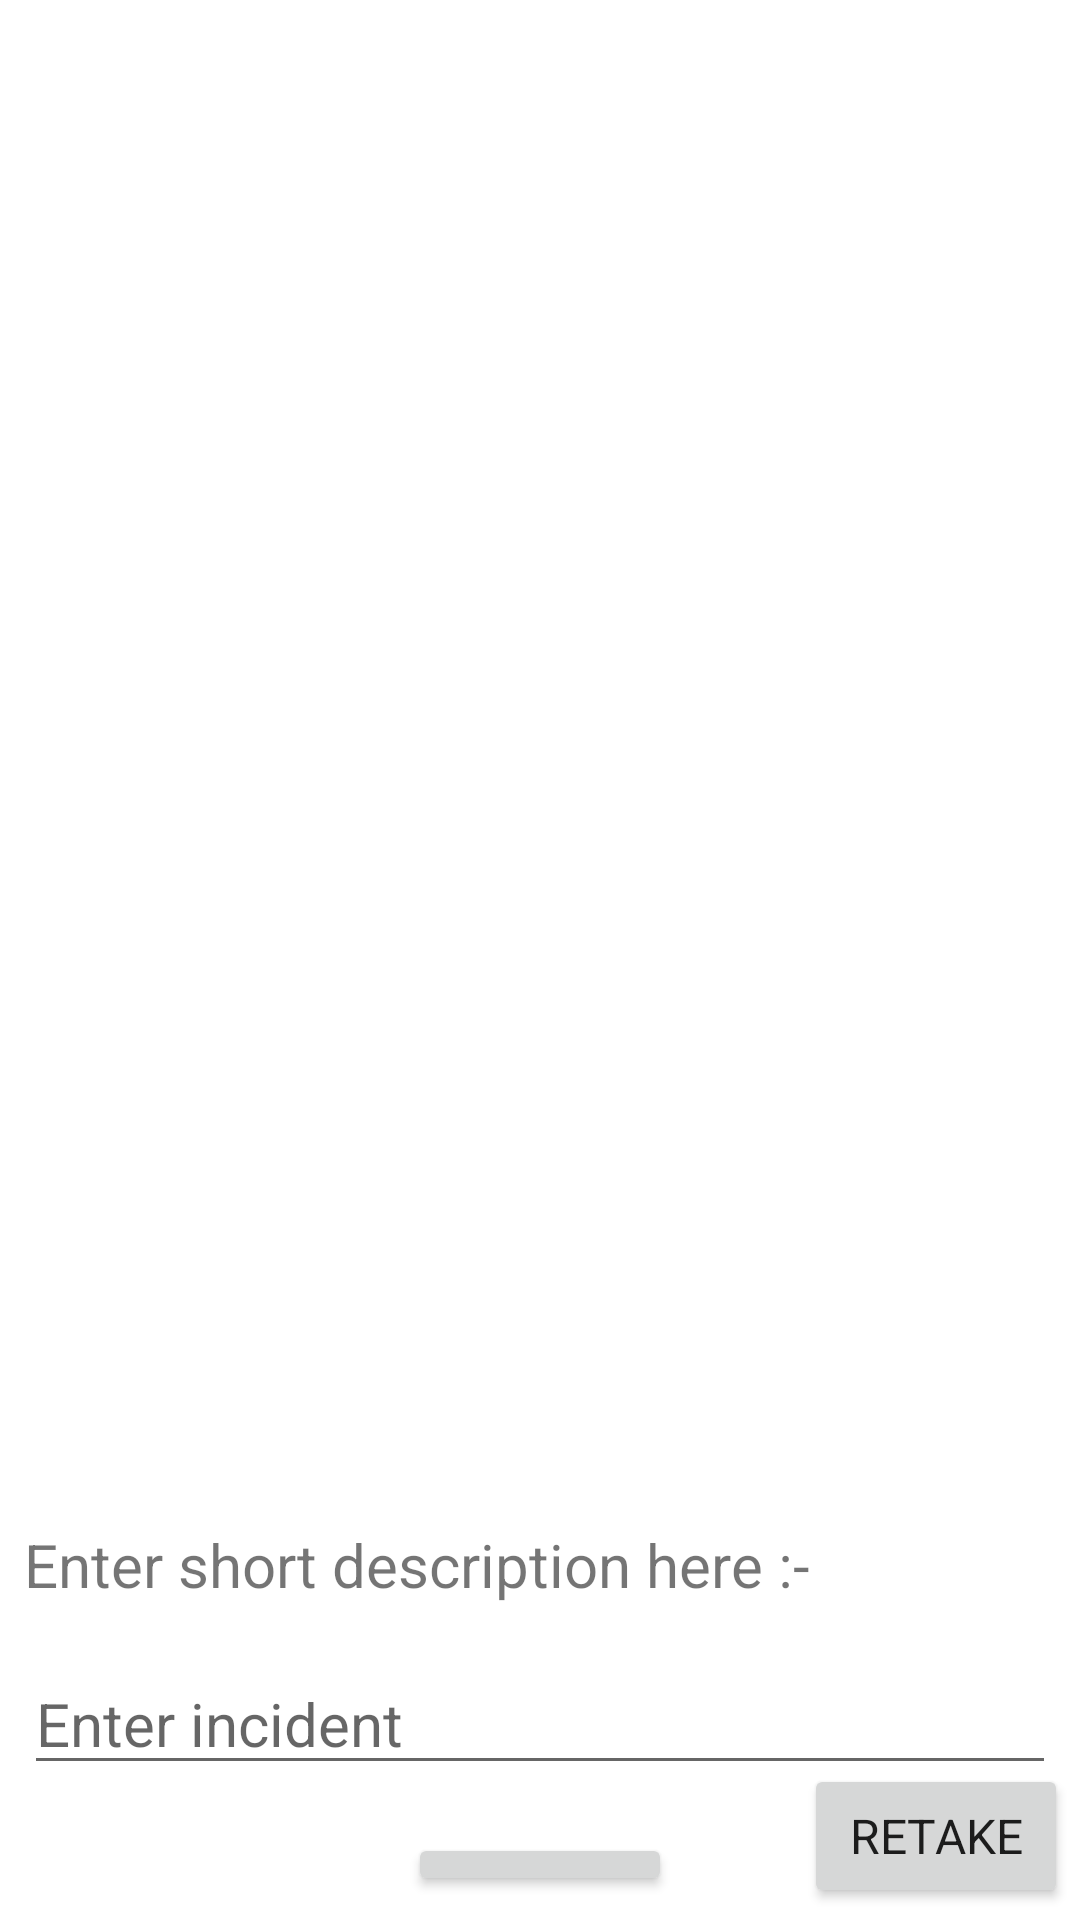

Layout XML and referenced resources for this Android screen:
<!-- AndroidManifest.xml: application theme AppTheme -->
<!-- res/layout/activity_report_incident.xml -->
<?xml version="1.0" encoding="utf-8"?>
<RelativeLayout xmlns:android="http://schemas.android.com/apk/res/android"
    xmlns:app="http://schemas.android.com/apk/res-auto"
    xmlns:tools="http://schemas.android.com/tools"
    android:layout_width="match_parent"
    android:layout_height="match_parent"
    tools:context=".features.ReportIncidentActivity">

    <ImageView
        android:layout_width="match_parent"
        android:layout_height="500dp"
        android:id="@+id/imageView"/>

    <TextView
        android:layout_width="match_parent"
        android:layout_height="wrap_content"
        android:text="Enter short description here :-"
        android:id="@+id/txtDesc"
        android:layout_below="@+id/imageView"
        android:textSize="20sp"
        android:layout_margin="8dp"
        />
    <EditText
        android:layout_width="match_parent"
        android:layout_height="wrap_content"
        android:hint="Enter incident"
        android:layout_below="@id/txtDesc"
        android:layout_margin="8dp"
        android:textSize="20sp"
        android:id="@+id/edtIncidentDesc"/>

    <Button
        android:layout_width="wrap_content"
        android:layout_height="wrap_content"
        android:text="Send"
        android:id="@+id/btnIncidentSend"
        android:layout_below="@+id/edtIncidentDesc"
        android:layout_centerHorizontal="true"
        android:layout_margin="8dp"/>

    <Button
        android:layout_width="wrap_content"
        android:layout_height="wrap_content"
        android:text="Retake"
        android:id="@+id/btnIncidentRetake"
        android:layout_alignParentBottom="true"
        android:layout_alignParentRight="true"
        android:layout_margin="4dp"
        />

</RelativeLayout>
<!-- resources referenced by this layout -->
<resources>
  <style name="AppTheme" parent="Theme.MaterialComponents.Light.NoActionBar">
          
          <item name="colorPrimary">@color/colorPrimary</item>
          <item name="colorPrimaryDark">@color/colorPrimaryDark</item>
          <item name="colorAccent">@color/colorAccent</item>
          <item name="fontFamily">@font/oswaldlight</item>
          <item name="android:textSize">16sp</item>
      </style>
  <color name="colorPrimary">#4285F4</color>
  <color name="colorPrimaryDark">#3700B3</color>
  <color name="colorAccent">#4285F4</color>
</resources>
